Dataset: classify_yolo_data (GitHub, tymfly7/Berth). Classes: occupied, vacant.

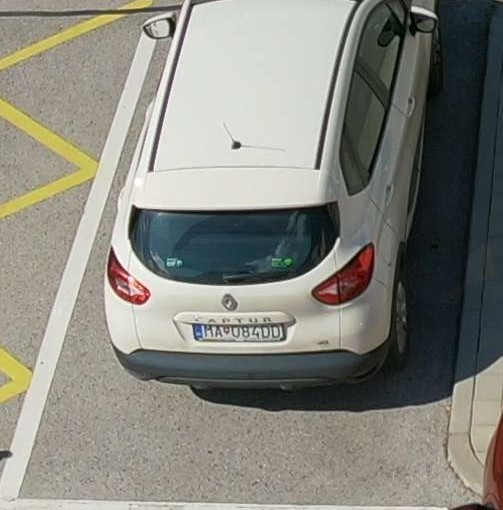
Label: occupied

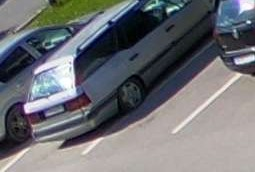
Label: occupied

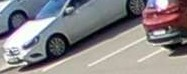
Label: occupied

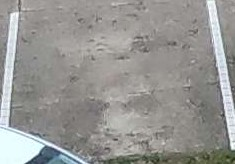
Label: vacant

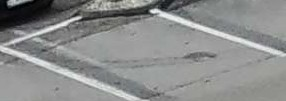
Label: vacant

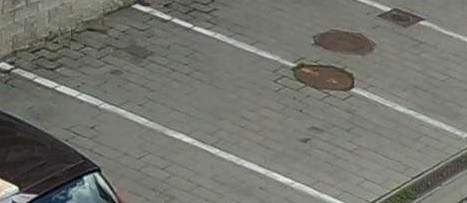
Label: vacant
